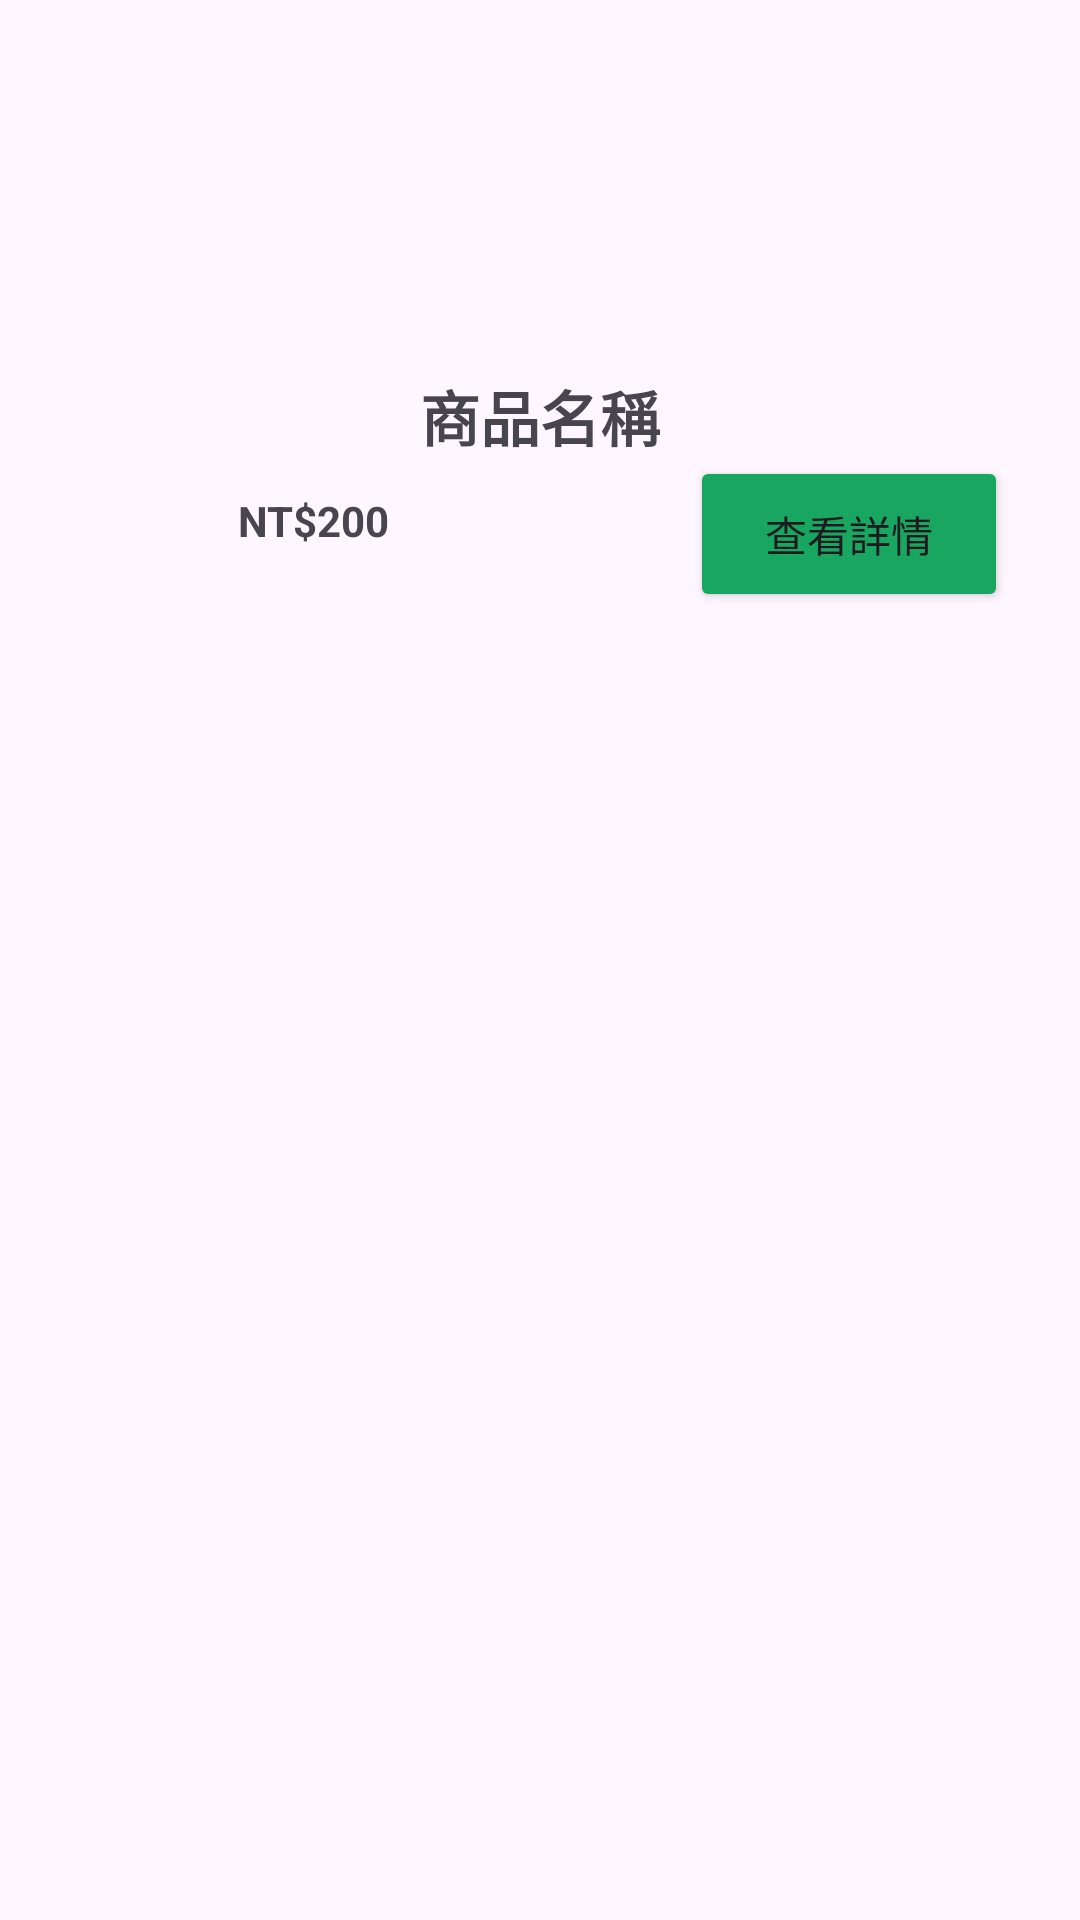

This screen was rendered from an Android layout file. Write that file and the resources it references.
<!-- AndroidManifest.xml: application theme Theme.MyStore -->
<!-- res/layout/home_product_layout.xml -->
<?xml version="1.0" encoding="utf-8"?>
<androidx.constraintlayout.widget.ConstraintLayout xmlns:android="http://schemas.android.com/apk/res/android"
    xmlns:app="http://schemas.android.com/apk/res-auto"
    xmlns:tools="http://schemas.android.com/tools"
    android:layout_width="match_parent"
    android:layout_height="match_parent">

    <ImageView
        android:id="@+id/iv_home_product_image"
        android:layout_width="100dp"
        android:layout_height="100dp"
        android:layout_marginTop="16dp"
        app:layout_constraintEnd_toEndOf="parent"
        app:layout_constraintStart_toStartOf="parent"
        app:layout_constraintTop_toTopOf="parent"
        tools:srcCompat="@tools:sample/avatars" />

    <TextView
        android:id="@+id/tv_home_product_name"
        android:layout_width="wrap_content"
        android:layout_height="28dp"
        android:layout_marginTop="8dp"
        android:text="商品名稱"
        android:textSize="20sp"
        android:textStyle="bold"
        app:layout_constraintEnd_toEndOf="parent"
        app:layout_constraintStart_toStartOf="parent"
        app:layout_constraintTop_toBottomOf="@+id/iv_home_product_image" />

    <TextView
        android:id="@+id/tv_home_product_price"
        android:layout_width="wrap_content"
        android:layout_height="wrap_content"
        android:layout_marginTop="12dp"
        android:text="NT$200"
        android:textStyle="bold"
        app:layout_constraintEnd_toStartOf="@+id/iv_home_product_image"
        app:layout_constraintHorizontal_bias="1.0"
        app:layout_constraintStart_toStartOf="parent"
        app:layout_constraintTop_toBottomOf="@+id/tv_home_product_name" />

    <Button
        android:id="@+id/btn_home_product_more"
        android:layout_width="106dp"
        android:layout_height="52dp"
        android:backgroundTint="#18A661"
        android:text="@string/btn_home_product_more"
        app:layout_constraintEnd_toEndOf="parent"
        app:layout_constraintHorizontal_bias="0.0"
        app:layout_constraintStart_toEndOf="@+id/iv_home_product_image"
        app:layout_constraintTop_toBottomOf="@+id/tv_home_product_name" />
</androidx.constraintlayout.widget.ConstraintLayout>
<!-- resources referenced by this layout -->
<resources>
  <string name="btn_home_product_more">查看詳情</string>
  <style name="Theme.MyStore" parent="Base.Theme.MyStore" />
  <style name="Base.Theme.MyStore" parent="Theme.Material3.DayNight.NoActionBar">
          
          
      </style>
</resources>
